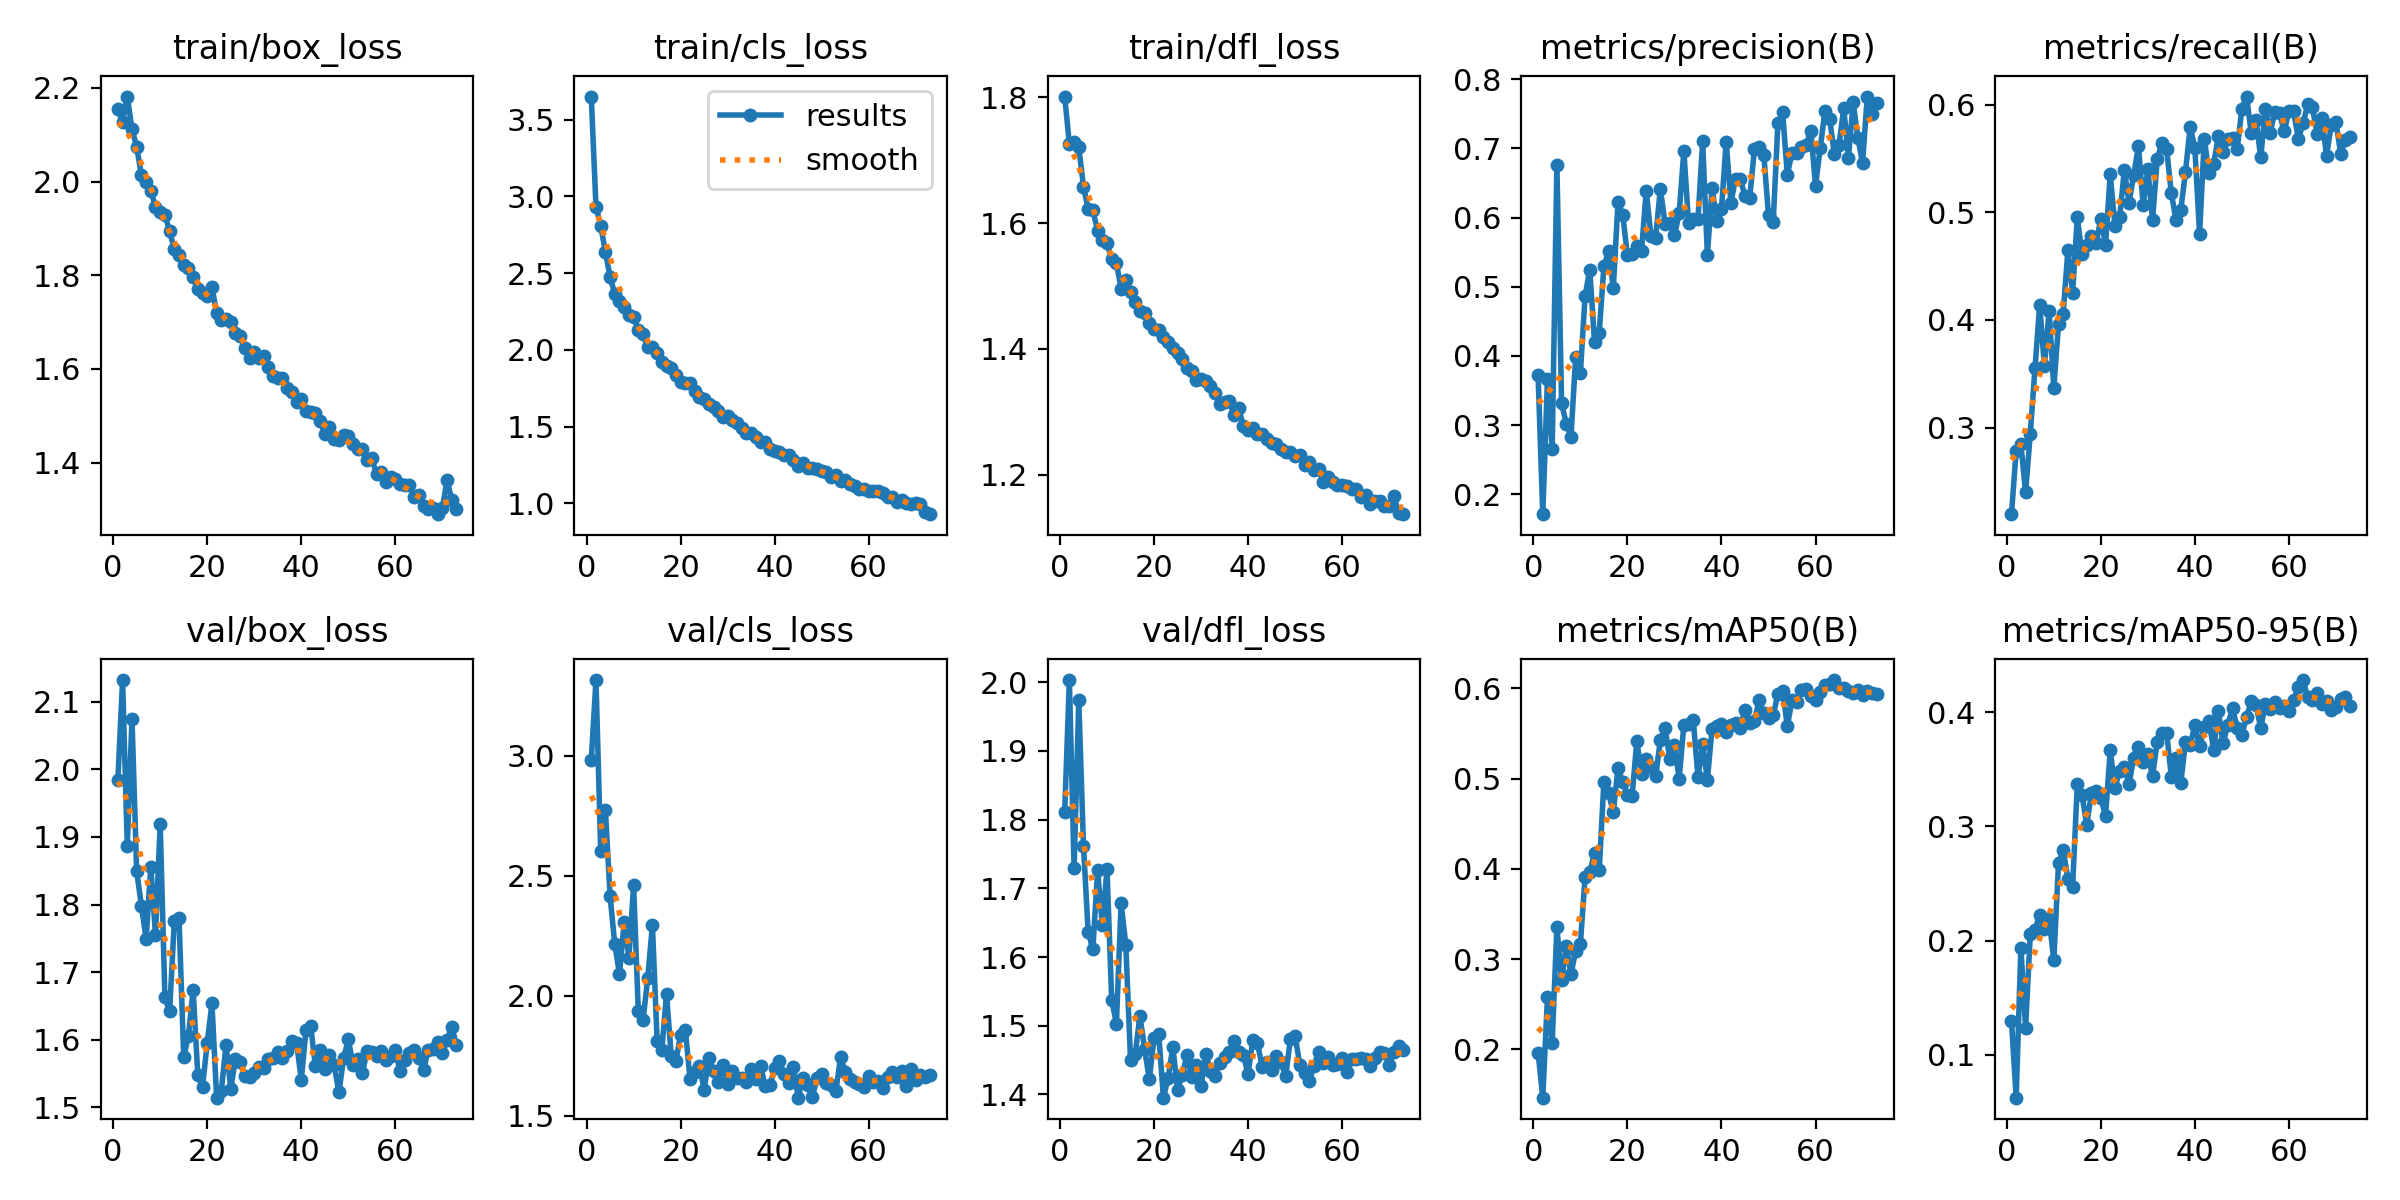

Values plotted in this chart, from the file beside it:
epoch, time, train/box_loss, train/cls_loss, train/dfl_loss, metrics/precision(B), metrics/recall(B), metrics/mAP50(B), metrics/mAP50-95(B), val/box_loss, val/cls_loss, val/dfl_loss, lr/pg0, lr/pg1, lr/pg2
1, 46.59, 2.154, 3.651, 1.801, 0.3729, 0.2195, 0.1964, 0.1299, 1.984, 2.982, 1.811, 0.0003678, 0.0003678, 0.0003678
2, 89.73, 2.128, 2.934, 1.726, 0.1711, 0.2786, 0.1465, 0.06262, 2.132, 3.315, 2.003, 0.000729, 0.000729, 0.000729
3, 131.7, 2.182, 2.81, 1.729, 0.3671, 0.2844, 0.2581, 0.1939, 1.887, 2.604, 1.729, 0.001081, 0.001081, 0.001081
4, 174.3, 2.112, 2.639, 1.72, 0.2654, 0.2397, 0.2076, 0.1239, 2.075, 2.775, 1.974, 0.00107, 0.00107, 0.00107
5, 216.4, 2.074, 2.475, 1.658, 0.6768, 0.2943, 0.3353, 0.2059, 1.849, 2.415, 1.761, 0.001056, 0.001056, 0.001056
6, 258.8, 2.014, 2.364, 1.622, 0.3313, 0.3551, 0.2768, 0.2098, 1.798, 2.214, 1.636, 0.001042, 0.001042, 0.001042
7, 300.9, 1.998, 2.319, 1.62, 0.3019, 0.4141, 0.3145, 0.2228, 1.749, 2.091, 1.612, 0.001029, 0.001029, 0.001029
8, 342.9, 1.98, 2.281, 1.588, 0.2834, 0.3569, 0.2834, 0.2101, 1.856, 2.309, 1.726, 0.001015, 0.001015, 0.001015
9, 384.9, 1.947, 2.227, 1.574, 0.3988, 0.4086, 0.3095, 0.2194, 1.755, 2.159, 1.647, 0.001001, 0.001001, 0.001001
10, 427, 1.935, 2.214, 1.568, 0.3756, 0.3366, 0.3172, 0.1829, 1.919, 2.461, 1.728, 0.0009873, 0.0009873, 0.0009873
11, 469.2, 1.93, 2.128, 1.543, 0.487, 0.3959, 0.3911, 0.2676, 1.663, 1.936, 1.538, 0.0009735, 0.0009735, 0.0009735
12, 511.3, 1.894, 2.103, 1.537, 0.5249, 0.4059, 0.3965, 0.2793, 1.642, 1.898, 1.503, 0.0009598, 0.0009598, 0.0009598
13, 555, 1.856, 2.017, 1.495, 0.42, 0.4651, 0.4171, 0.2541, 1.775, 2.073, 1.678, 0.000946, 0.000946, 0.000946
14, 598.5, 1.843, 2.017, 1.51, 0.4338, 0.4252, 0.3984, 0.2473, 1.779, 2.295, 1.617, 0.0009323, 0.0009323, 0.0009323
15, 642, 1.821, 1.98, 1.491, 0.5297, 0.4953, 0.4965, 0.337, 1.574, 1.814, 1.451, 0.0009185, 0.0009185, 0.0009185
16, 685.4, 1.815, 1.922, 1.475, 0.5512, 0.4609, 0.4838, 0.3273, 1.606, 1.774, 1.458, 0.0009048, 0.0009048, 0.0009048
17, 729.5, 1.795, 1.895, 1.46, 0.4986, 0.4699, 0.4625, 0.3015, 1.674, 2.009, 1.515, 0.000891, 0.000891, 0.000891
18, 772.6, 1.77, 1.881, 1.456, 0.6229, 0.4775, 0.5122, 0.3291, 1.547, 1.749, 1.466, 0.0008773, 0.0008773, 0.0008773
19, 814.8, 1.762, 1.839, 1.441, 0.6039, 0.4714, 0.4961, 0.3309, 1.53, 1.729, 1.422, 0.0008635, 0.0008635, 0.0008635
20, 857.2, 1.755, 1.793, 1.431, 0.5456, 0.4939, 0.4819, 0.3249, 1.595, 1.838, 1.482, 0.0008498, 0.0008498, 0.0008498
21, 899.8, 1.776, 1.787, 1.429, 0.5474, 0.4699, 0.4807, 0.3089, 1.654, 1.86, 1.488, 0.000836, 0.000836, 0.000836
22, 942.1, 1.719, 1.781, 1.419, 0.559, 0.5351, 0.5419, 0.3665, 1.514, 1.654, 1.395, 0.0008223, 0.0008223, 0.0008223
23, 984.6, 1.706, 1.733, 1.411, 0.5519, 0.4874, 0.5051, 0.3337, 1.525, 1.683, 1.424, 0.0008085, 0.0008085, 0.0008085
24, 1027, 1.706, 1.694, 1.401, 0.6383, 0.4951, 0.5218, 0.3487, 1.592, 1.71, 1.469, 0.0007948, 0.0007948, 0.0007948
25, 1070, 1.7, 1.678, 1.394, 0.5736, 0.5393, 0.5124, 0.352, 1.527, 1.609, 1.407, 0.000781, 0.000781, 0.000781
26, 1113, 1.678, 1.646, 1.384, 0.5703, 0.509, 0.5024, 0.3374, 1.571, 1.742, 1.428, 0.0007673, 0.0007673, 0.0007673
27, 1155, 1.671, 1.629, 1.369, 0.642, 0.5348, 0.5427, 0.3599, 1.567, 1.688, 1.458, 0.0007535, 0.0007535, 0.0007535
28, 1198, 1.645, 1.602, 1.365, 0.5911, 0.5615, 0.5563, 0.3692, 1.546, 1.642, 1.425, 0.0007398, 0.0007398, 0.0007398
29, 1240, 1.623, 1.56, 1.351, 0.5929, 0.5065, 0.5222, 0.3566, 1.545, 1.714, 1.443, 0.000726, 0.000726, 0.000726
30, 1283, 1.637, 1.567, 1.352, 0.5743, 0.5403, 0.5377, 0.3633, 1.551, 1.632, 1.412, 0.0007123, 0.0007123, 0.0007123
31, 1325, 1.622, 1.542, 1.349, 0.6061, 0.4929, 0.5, 0.3441, 1.56, 1.686, 1.459, 0.0006985, 0.0006985, 0.0006985
32, 1368, 1.628, 1.521, 1.341, 0.6966, 0.5496, 0.5595, 0.3742, 1.559, 1.656, 1.434, 0.0006848, 0.0006848, 0.0006848
33, 1410, 1.603, 1.491, 1.329, 0.5919, 0.5647, 0.5602, 0.3819, 1.572, 1.658, 1.427, 0.000671, 0.000671, 0.000671
34, 1452, 1.584, 1.461, 1.312, 0.5977, 0.5585, 0.5651, 0.3819, 1.572, 1.639, 1.446, 0.0006573, 0.0006573, 0.0006573
35, 1494, 1.581, 1.461, 1.316, 0.5981, 0.5174, 0.5017, 0.3432, 1.582, 1.697, 1.454, 0.0006435, 0.0006435, 0.0006435
36, 1536, 1.58, 1.432, 1.317, 0.7102, 0.4924, 0.5379, 0.3601, 1.573, 1.656, 1.461, 0.0006298, 0.0006298, 0.0006298
37, 1579, 1.559, 1.402, 1.296, 0.5455, 0.5023, 0.499, 0.3381, 1.583, 1.708, 1.478, 0.000616, 0.000616, 0.000616
38, 1621, 1.55, 1.401, 1.305, 0.6424, 0.5374, 0.5554, 0.3736, 1.597, 1.624, 1.461, 0.0006023, 0.0006023, 0.0006023
39, 1664, 1.529, 1.355, 1.277, 0.5958, 0.5795, 0.5586, 0.3716, 1.595, 1.63, 1.457, 0.0005886, 0.0005886, 0.0005886
40, 1706, 1.536, 1.342, 1.27, 0.6124, 0.5594, 0.5609, 0.3885, 1.541, 1.699, 1.43, 0.0005748, 0.0005748, 0.0005748
41, 1748, 1.51, 1.334, 1.274, 0.7098, 0.4796, 0.5518, 0.37, 1.614, 1.729, 1.479, 0.0005611, 0.0005611, 0.0005611
42, 1790, 1.507, 1.317, 1.264, 0.6213, 0.5685, 0.5597, 0.387, 1.621, 1.674, 1.475, 0.0005473, 0.0005473, 0.0005473
43, 1832, 1.507, 1.313, 1.265, 0.6565, 0.5361, 0.5616, 0.392, 1.56, 1.637, 1.44, 0.0005336, 0.0005336, 0.0005336
44, 1874, 1.49, 1.285, 1.257, 0.6557, 0.545, 0.5562, 0.3671, 1.585, 1.705, 1.447, 0.0005198, 0.0005198, 0.0005198
45, 1917, 1.462, 1.244, 1.251, 0.6317, 0.5707, 0.5763, 0.4007, 1.556, 1.576, 1.435, 0.0005061, 0.0005061, 0.0005061
46, 1960, 1.475, 1.265, 1.248, 0.6283, 0.556, 0.5611, 0.3726, 1.577, 1.656, 1.455, 0.0004923, 0.0004923, 0.0004923
47, 2002, 1.451, 1.233, 1.241, 0.699, 0.5676, 0.5637, 0.3891, 1.562, 1.627, 1.447, 0.0004786, 0.0004786, 0.0004786
48, 2044, 1.449, 1.231, 1.236, 0.7022, 0.5688, 0.5867, 0.4033, 1.522, 1.579, 1.427, 0.0004648, 0.0004648, 0.0004648
49, 2087, 1.459, 1.222, 1.237, 0.6907, 0.5589, 0.5723, 0.3864, 1.572, 1.657, 1.481, 0.0004511, 0.0004511, 0.0004511
50, 2129, 1.457, 1.213, 1.23, 0.6037, 0.5962, 0.5671, 0.3803, 1.6, 1.677, 1.485, 0.0004373, 0.0004373, 0.0004373
51, 2171, 1.44, 1.207, 1.231, 0.5937, 0.6075, 0.5702, 0.3959, 1.563, 1.638, 1.443, 0.0004236, 0.0004236, 0.0004236
52, 2214, 1.429, 1.172, 1.216, 0.7363, 0.5734, 0.5937, 0.4097, 1.571, 1.631, 1.432, 0.0004098, 0.0004098, 0.0004098
53, 2256, 1.43, 1.184, 1.219, 0.752, 0.586, 0.5971, 0.4063, 1.551, 1.602, 1.42, 0.0003961, 0.0003961, 0.0003961
54, 2299, 1.404, 1.143, 1.207, 0.6622, 0.551, 0.5583, 0.3863, 1.583, 1.744, 1.441, 0.0003823, 0.0003823, 0.0003823
55, 2342, 1.41, 1.153, 1.21, 0.6939, 0.596, 0.5868, 0.4072, 1.581, 1.685, 1.462, 0.0003686, 0.0003686, 0.0003686
56, 2386, 1.375, 1.127, 1.189, 0.6931, 0.5738, 0.5852, 0.4026, 1.576, 1.654, 1.446, 0.0003548, 0.0003548, 0.0003548
57, 2429, 1.379, 1.111, 1.196, 0.7028, 0.5931, 0.5977, 0.4087, 1.584, 1.641, 1.455, 0.0003411, 0.0003411, 0.0003411
58, 2473, 1.358, 1.097, 1.188, 0.7053, 0.5918, 0.5998, 0.4033, 1.57, 1.633, 1.443, 0.0003273, 0.0003273, 0.0003273
59, 2516, 1.37, 1.092, 1.184, 0.7255, 0.5753, 0.5913, 0.4057, 1.575, 1.621, 1.445, 0.0003136, 0.0003136, 0.0003136
60, 2559, 1.366, 1.078, 1.184, 0.6457, 0.5944, 0.5869, 0.4007, 1.585, 1.665, 1.453, 0.0002998, 0.0002998, 0.0002998
... 13 more rows
